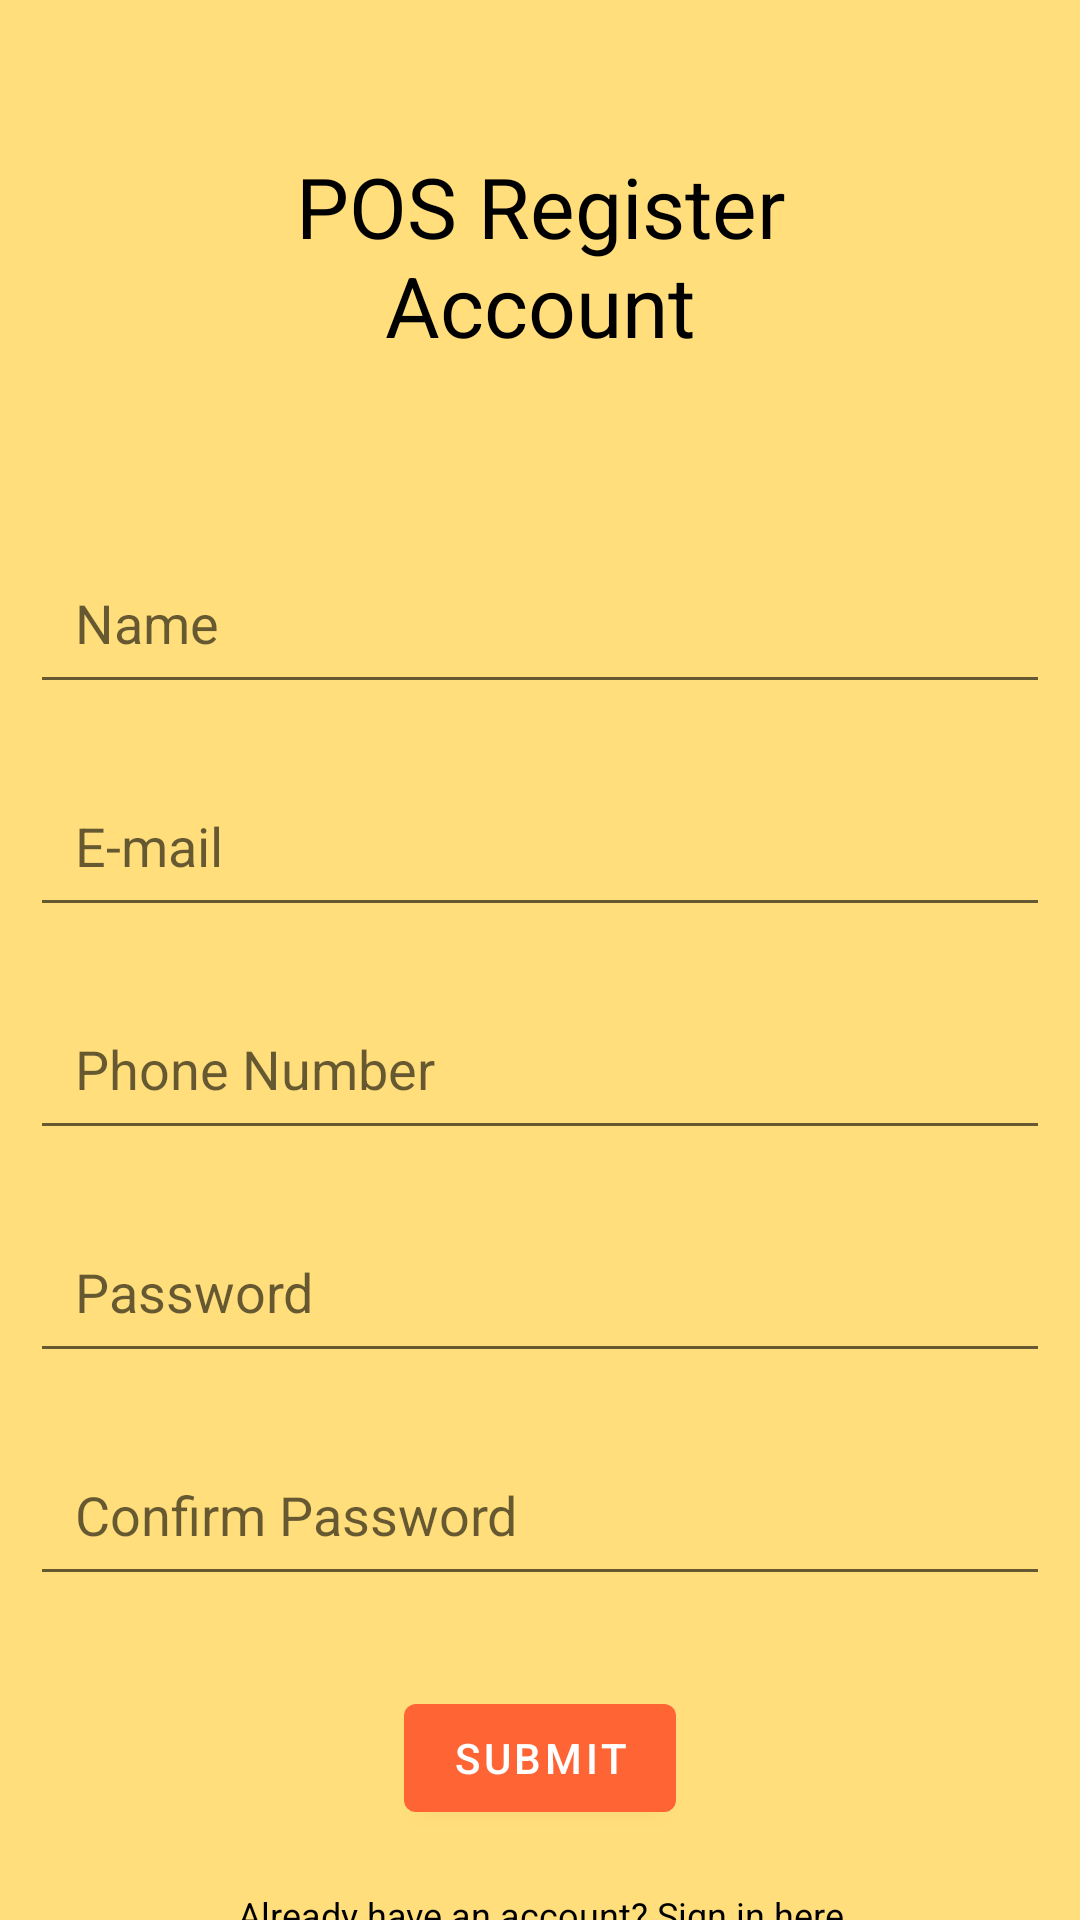

Android layout source for this screen:
<!-- AndroidManifest.xml: application theme Theme.MyPler -->
<!-- res/layout/posregister.xml -->
<?xml version="1.0" encoding="utf-8"?>
<RelativeLayout xmlns:android="http://schemas.android.com/apk/res/android"
    xmlns:app="http://schemas.android.com/apk/res-auto"
    xmlns:tools="http://schemas.android.com/tools"
    android:layout_width="match_parent"
    android:layout_height="match_parent"
    tools:context=".Activity.POSRegister"
    android:background="?attr/colorOnPrimary">

    <TextView
        android:id="@+id/poslogin"
        android:layout_width="match_parent"
        android:layout_height="wrap_content"
        android:layout_marginStart="50dp"
        android:layout_marginTop="50dp"
        android:layout_marginEnd="50dp"
        android:layout_marginBottom="50dp"
        android:gravity="center"
        android:text="POS Register Account"
        android:textColor="@color/black"
        android:textSize="28dp" />

    <EditText
        android:id="@+id/posname"
        android:layout_width="match_parent"
        android:layout_height="wrap_content"
        android:layout_below="@id/poslogin"
        android:layout_marginStart="10dp"
        android:layout_marginTop="10dp"
        android:layout_marginEnd="10dp"
        android:layout_marginBottom="10dp"
        android:hint="Name"
        android:padding="15dp" />

    <EditText
        android:id="@+id/email"
        android:layout_width="match_parent"
        android:layout_height="wrap_content"
        android:layout_below="@id/posname"
        android:layout_marginStart="10dp"
        android:layout_marginTop="10dp"
        android:layout_marginEnd="10dp"
        android:layout_marginBottom="10dp"
        android:hint="E-mail"
        android:padding="15dp" />

    <EditText
        android:id="@+id/password"
        android:layout_width="match_parent"
        android:layout_height="wrap_content"
        android:layout_below="@id/phoneno"
        android:layout_marginStart="10dp"
        android:layout_marginTop="10dp"
        android:layout_marginEnd="10dp"
        android:layout_marginBottom="10dp"
        android:hint="Password"
        android:inputType="textPassword"
        android:padding="15dp" />

    <EditText
        android:id="@+id/phoneno"
        android:layout_width="match_parent"
        android:layout_height="wrap_content"
        android:layout_below="@id/email"
        android:layout_marginStart="10dp"
        android:layout_marginTop="10dp"
        android:layout_marginEnd="10dp"
        android:layout_marginBottom="10dp"
        android:hint="Phone Number"
        android:padding="15dp" />

    <EditText
        android:id="@+id/confirmpw"
        android:layout_width="match_parent"
        android:layout_height="wrap_content"
        android:layout_below="@id/password"
        android:layout_marginStart="10dp"
        android:layout_marginTop="10dp"
        android:layout_marginEnd="10dp"
        android:layout_marginBottom="10dp"
        android:hint="Confirm Password"
        android:inputType="textPassword"
        android:padding="15dp" />


    <com.google.android.material.button.MaterialButton
        android:id="@+id/confirm_pos_button"
        android:layout_width="wrap_content"
        android:layout_height="wrap_content"
        android:layout_below="@id/confirmpw"
        android:layout_centerHorizontal="true"
        android:layout_marginStart="20dp"
        android:layout_marginTop="20dp"
        android:layout_marginEnd="20dp"
        android:layout_marginBottom="20dp"
        android:text="Submit"
        android:textColor="@color/white"/>

    <TextView
        android:id="@+id/posopenlogin"
        android:layout_width="match_parent"
        android:layout_height="wrap_content"
        android:text="Already have an account? Sign in here"
        android:textColor="@color/black"
        android:textSize="12dp"
        android:layout_below="@id/confirm_pos_button"
        android:gravity="center"/>

</RelativeLayout>
<!-- resources referenced by this layout -->
<resources>
  <style name="Theme.MyPler" parent="Theme.MaterialComponents.DayNight.NoActionBar">
          
          <item name="colorPrimary">#FF6434</item>
          <item name="colorPrimaryVariant">#FF9800</item>
          <item name="colorOnPrimary">#FFDE7B</item>
          
          <item name="colorSecondary">@color/teal_200</item>
          <item name="colorSecondaryVariant">@color/teal_700</item>
          <item name="colorOnSecondary">@color/black</item>
          
          <item name="android:statusBarColor">?attr/colorPrimaryVariant</item>
          
      </style>
  <!-- not gathered from this repository: default colours our renderer supplied (Android Studio template values) -->
  <color name="teal_200">#FF03DAC5</color>
  <color name="teal_700">#FF018786</color>
  <color name="black">#FF000000</color>
  <color name="white">#FFFFFFFF</color>
</resources>
